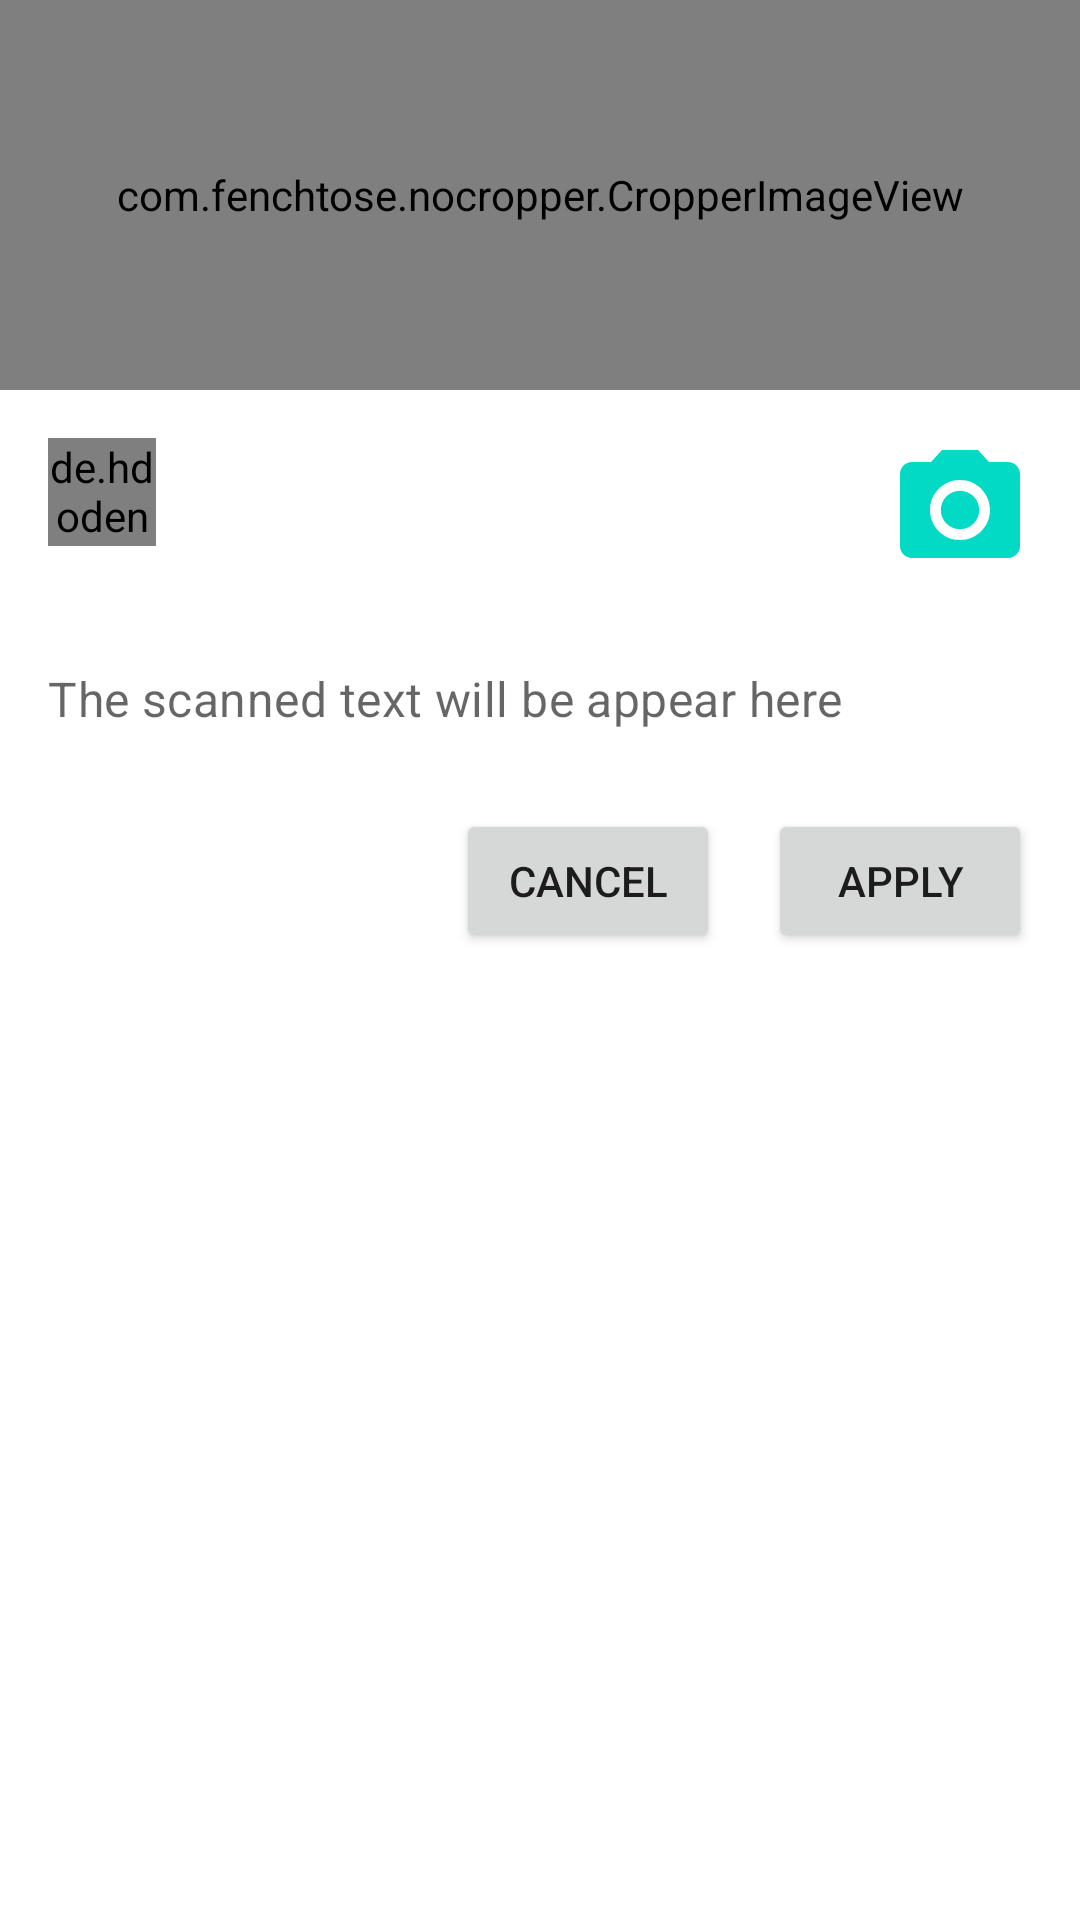

This screen was rendered from an Android layout file. Write that file and the resources it references.
<!-- AndroidManifest.xml: application theme Theme.AccurateTranslation -->
<!-- res/layout/camera_activity.xml -->
<?xml version="1.0" encoding="utf-8"?>
<ScrollView xmlns:android="http://schemas.android.com/apk/res/android"
    xmlns:app="http://schemas.android.com/apk/res-auto"
    xmlns:tools="http://schemas.android.com/tools"
    android:layout_width="match_parent"
    android:layout_height="match_parent">

    <LinearLayout
        android:layout_width="match_parent"
        android:layout_height="wrap_content"
        android:orientation="vertical">

        <com.fenchtose.nocropper.CropperImageView
            android:id="@+id/recognizingImage"
            android:layout_width="match_parent"
            android:layout_height="130dp"
            android:layout_weight="3"
            android:src="@drawable/ic_empty_image"
            android:visibility="visible" />

        <androidx.constraintlayout.widget.ConstraintLayout
            android:layout_width="match_parent"
            android:layout_height="wrap_content"
            android:layout_weight="2">

            <de.hdodenhof.circleimageview.CircleImageView
                android:id="@+id/languageCircle"
                android:layout_width="36dp"
                android:layout_height="36dp"
                android:layout_marginStart="16dp"
                android:layout_marginTop="16dp"
                app:civ_border_width="2dp"
                app:layout_constraintStart_toStartOf="parent"
                app:layout_constraintTop_toTopOf="parent"
                tools:src="@tools:sample/avatars" />

            <TextView
                android:id="@+id/languageName"
                android:layout_width="wrap_content"
                android:layout_height="wrap_content"
                android:layout_marginStart="16dp"
                android:theme="@style/LanguageText"
                app:layout_constraintBottom_toBottomOf="@id/languageCircle"
                app:layout_constraintStart_toEndOf="@id/languageCircle"
                app:layout_constraintTop_toTopOf="@id/languageCircle"
                tools:text="English" />

            <ImageButton
                android:id="@+id/cameraButton"
                android:layout_width="48dp"
                android:layout_height="48dp"
                android:layout_marginTop="16dp"
                android:layout_marginEnd="16dp"
                android:background="@drawable/ic_camera"
                android:contentDescription="@string/cam_button_access_description"
                app:layout_constraintEnd_toEndOf="parent"
                app:layout_constraintTop_toTopOf="parent" />

            <com.google.android.material.textfield.TextInputLayout
                android:id="@+id/scanTextContainer"
                android:layout_width="match_parent"
                android:layout_height="wrap_content"
                android:layout_marginTop="16dp"
                android:layout_marginBottom="16dp"
                app:boxBackgroundMode="none"
                app:hintEnabled="false"
                app:layout_constraintBottom_toTopOf="@id/submitButton"
                app:layout_constraintEnd_toEndOf="parent"
                app:layout_constraintStart_toStartOf="parent"
                app:layout_constraintTop_toBottomOf="@id/languageCircle">

                <com.google.android.material.textfield.TextInputEditText
                    android:id="@+id/scannedTextField"
                    android:layout_width="match_parent"
                    android:layout_height="match_parent"
                    android:hint="@string/scanned_hint_message" />
            </com.google.android.material.textfield.TextInputLayout>

            <Button
                android:id="@+id/submitButton"
                android:layout_width="wrap_content"
                android:layout_height="wrap_content"
                android:layout_marginEnd="16dp"
                android:layout_marginBottom="32dp"
                android:text="@string/apply_language_select"
                app:layout_constraintBottom_toBottomOf="parent"
                app:layout_constraintEnd_toEndOf="parent" />

            <Button
                android:id="@+id/cancelButton"
                android:layout_width="wrap_content"
                android:layout_height="wrap_content"
                android:layout_marginEnd="16dp"
                android:text="@string/cancel_label"
                android:theme="@style/CancelButton"
                app:layout_constraintBottom_toBottomOf="@id/submitButton"
                app:layout_constraintEnd_toStartOf="@id/submitButton" />

        </androidx.constraintlayout.widget.ConstraintLayout>
    </LinearLayout>
</ScrollView>
<!-- resources referenced by this layout -->
<resources>
  <!-- drawable ic_camera (drawable) -->
  <vector android:autoMirrored="true" android:height="24dp"
      android:tint="@color/teal_200" android:viewportHeight="24"
      android:viewportWidth="24" android:width="24dp" xmlns:android="http://schemas.android.com/apk/res/android">
      <path android:fillColor="@android:color/white" android:pathData="M12,12m-3.2,0a3.2,3.2 0,1 1,6.4 0a3.2,3.2 0,1 1,-6.4 0"/>
      <path android:fillColor="@android:color/white" android:pathData="M9,2L7.17,4L4,4c-1.1,0 -2,0.9 -2,2v12c0,1.1 0.9,2 2,2h16c1.1,0 2,-0.9 2,-2L22,6c0,-1.1 -0.9,-2 -2,-2h-3.17L15,2L9,2zM12,17c-2.76,0 -5,-2.24 -5,-5s2.24,-5 5,-5 5,2.24 5,5 -2.24,5 -5,5z"/>
  </vector>
  <string name="apply_language_select">Apply</string>
  <string name="cam_button_access_description">Picture translation button</string>
  <string name="cancel_label">Cancel</string>
  <string name="scanned_hint_message">The scanned text will be appear here</string>
  <style name="CancelButton" parent="Theme.AccurateTranslation">
          <item name="colorPrimary">@android:color/darker_gray</item>
      </style>
  <style name="LanguageText" parent="Theme.AccurateTranslation">
          <item name="android:textAlignment">viewStart</item>
          <item name="android:textSize">18sp</item>
          <item name="android:textColor">@color/black</item>
      </style>
  <style name="Theme.AccurateTranslation" parent="Theme.MaterialComponents.DayNight.NoActionBar">
          
          <item name="colorPrimary">@color/purple_500</item>
          <item name="colorPrimaryVariant">@color/purple_700</item>
          <item name="colorOnPrimary">@color/white</item>
          
          <item name="colorSecondary">@color/teal_200</item>
          <item name="colorSecondaryVariant">@color/teal_700</item>
          <item name="colorOnSecondary">@color/black</item>
          
          <item name="android:statusBarColor" tools:targetApi="l">?attr/colorPrimaryVariant</item>
          
      </style>
  <color name="teal_200">#FF03DAC5</color>
  <color name="black">#FF000000</color>
  <color name="purple_500">#FF6200EE</color>
  <color name="purple_700">#FF3700B3</color>
  <color name="white">#FFFFFFFF</color>
  <color name="teal_700">#FF018786</color>
</resources>
